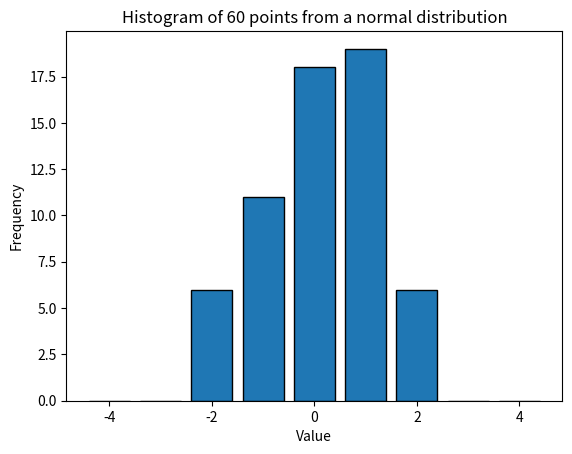

Recreate this plot in Python.
import numpy as np
import matplotlib.pyplot as plt

# Generate 10,000 points from a normal distribution centered at 0 with a std deviation of 1

N=60

# normal distribution at 0 with std deviation of 1
data = np.random.normal(loc=0, scale=1, size=N)

# Define the new bucket edges with two additional buckets on each tail
buckets = [-np.inf, -4.5, -3.5, -2.5, -1.5, -0.5, 0.5, 1.5, 2.5, 3.5, 4.5, np.inf]

# Plot the histogram
plt.hist(data, bins=buckets, edgecolor='black', rwidth=0.8)

# Add labels and title
plt.xlabel('Value')
plt.ylabel('Frequency')
plt.title(f'Histogram of {N} points from a normal distribution')

# Show the plot
plt.show()
